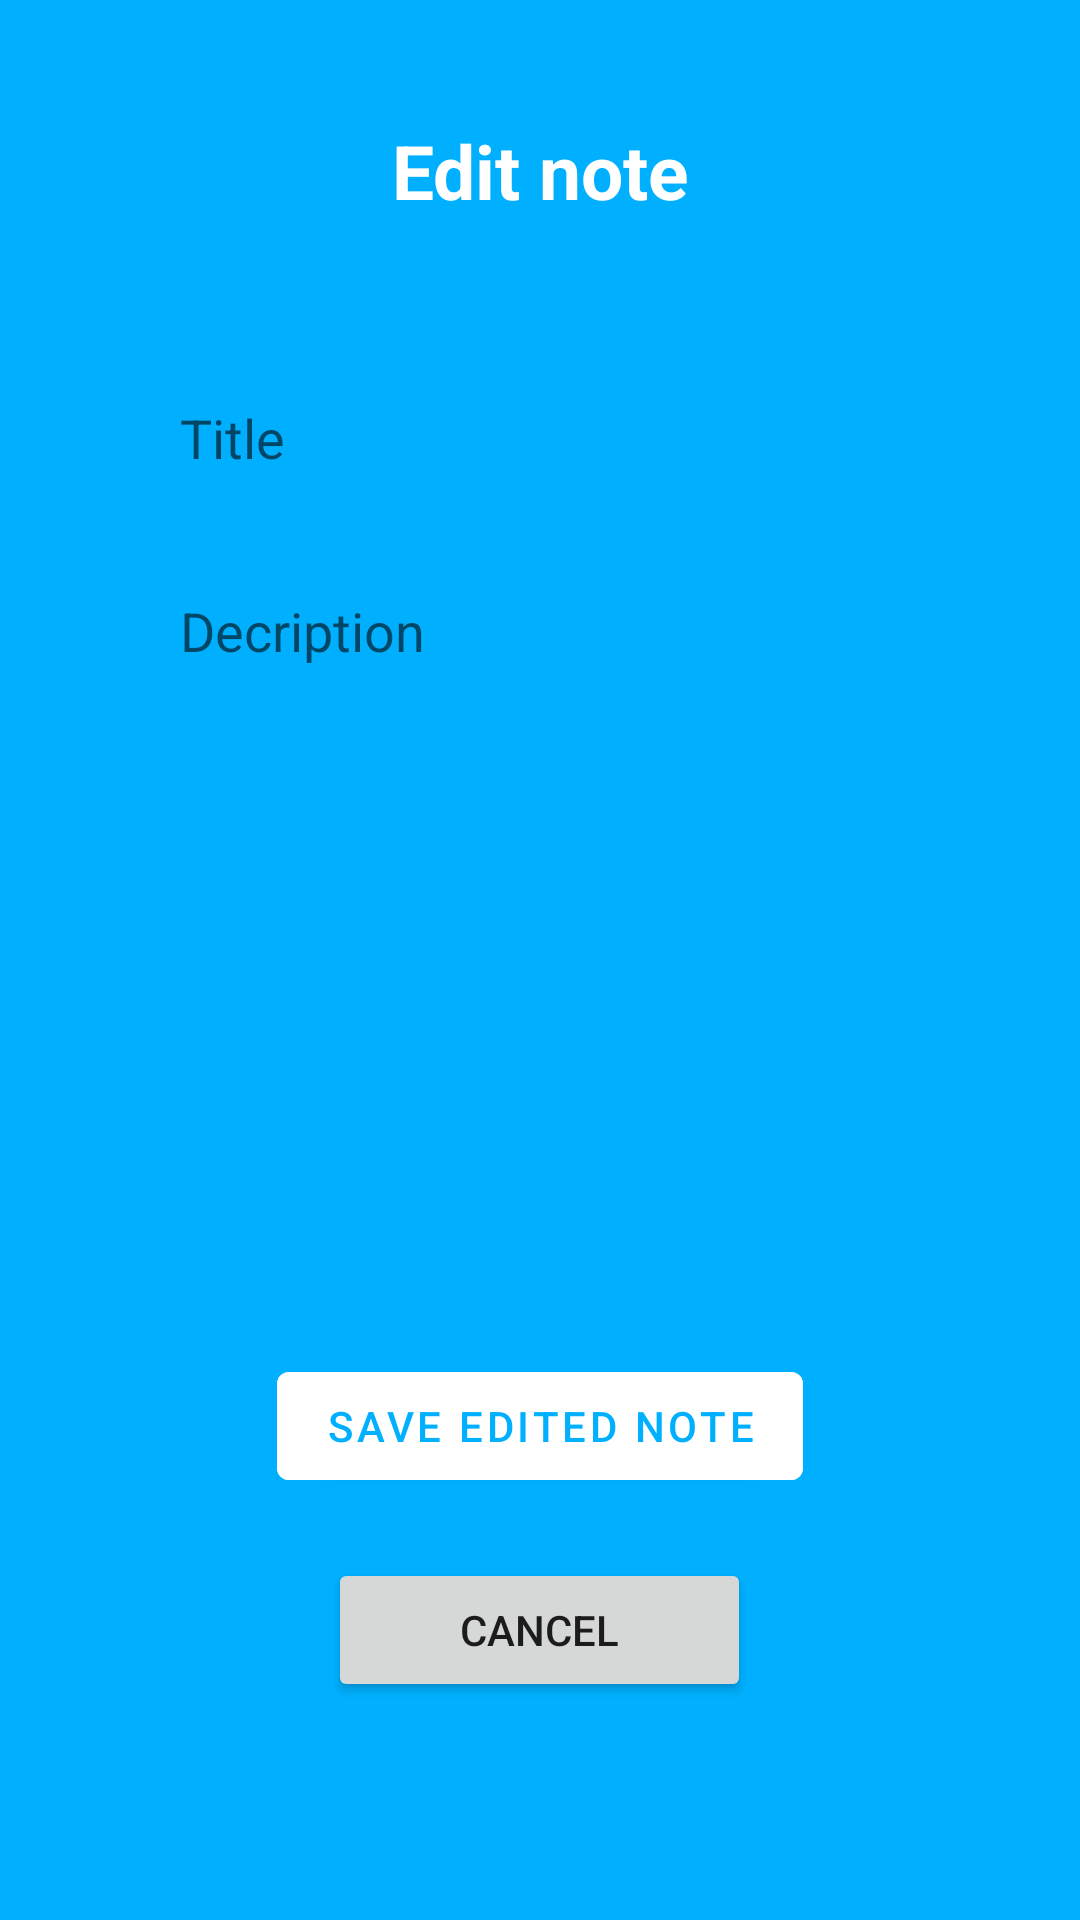

Layout XML and referenced resources for this Android screen:
<!-- AndroidManifest.xml: application theme Theme.SM_projekt -->
<!-- res/layout/activity_edit_note.xml -->
<?xml version="1.0" encoding="utf-8"?>
<LinearLayout xmlns:android="http://schemas.android.com/apk/res/android"
    xmlns:app="http://schemas.android.com/apk/res-auto"
    xmlns:tools="http://schemas.android.com/tools"
    android:layout_width="match_parent"
    android:layout_height="match_parent"
    android:orientation="vertical"
    android:background="#00B0FF"
    android:padding="20dp"
    tools:context=".activities.EditNoteActivity">

    <TextView
        android:layout_width="match_parent"
        android:layout_height="wrap_content"
        android:id="@+id/titletextview"
        android:text="@string/edit_title"
        android:textColor="@color/white"
        android:textSize="25dp"
        android:textStyle="bold"
        android:gravity="center"
        android:layout_margin="20dp"/>

    <LinearLayout
        android:layout_width="match_parent"
        android:layout_height="wrap_content"
        android:orientation="vertical"
        android:padding="10dp"
        android:layout_margin="10dp"
        android:background="@drawable/rounded_corner">
        <EditText
            android:layout_width="match_parent"
            android:layout_height="wrap_content"
            android:id="@+id/titleinput"
            android:hint="Title"
            android:background="#3000B0FF"
            android:padding="10dp"
            android:layout_margin="10dp"/>
        <EditText
            android:layout_width="match_parent"
            android:layout_height="wrap_content"
            android:id="@+id/descriptioninput"
            android:hint="Decription"
            android:background="#3000B0FF"
            android:padding="10dp"
            android:layout_margin="10dp"
            android:lines="10"
            android:gravity="top"/>


    </LinearLayout>

    <com.google.android.material.button.MaterialButton
        android:layout_width="wrap_content"
        android:layout_height="wrap_content"
        android:id="@+id/savebtn"
        android:text="@string/save_edited_note"
        android:layout_gravity="center"
        android:backgroundTint="@color/white"
        android:textColor="#00B0FF"/>

    <Button
        android:id="@+id/backBtn"
        android:layout_width="141dp"
        android:layout_height="wrap_content"
        android:layout_gravity="center_horizontal"
        android:layout_marginTop="20dp"
        android:text="@string/cancel" />


</LinearLayout>
<!-- resources referenced by this layout -->
<resources>
  <string name="cancel">CANCEL</string>
  <string name="edit_title">Edit note</string>
  <string name="save_edited_note">SAVE EDITED NOTE</string>
  <style name="Theme.SM_projekt" parent="Theme.MaterialComponents.DayNight.NoActionBar">
          
          <item name="colorPrimary">@color/purple_500</item>
          <item name="colorPrimaryVariant">@color/purple_700</item>
          <item name="colorOnPrimary">@color/white</item>
          
          <item name="colorSecondary">@color/teal_200</item>
          <item name="colorSecondaryVariant">@color/teal_700</item>
          <item name="colorOnSecondary">@color/black</item>
          
          <item name="android:statusBarColor" tools:targetApi="l">?attr/colorPrimaryVariant</item>
          
      </style>
  <!-- not gathered from this repository: default colours our renderer supplied (Android Studio template values) -->
  <color name="purple_500">#FF6200EE</color>
  <color name="purple_700">#FF3700B3</color>
  <color name="teal_200">#FF03DAC5</color>
  <color name="teal_700">#FF018786</color>
  <color name="black">#FF000000</color>
  <color name="white">#FFFFFFFF</color>
</resources>
